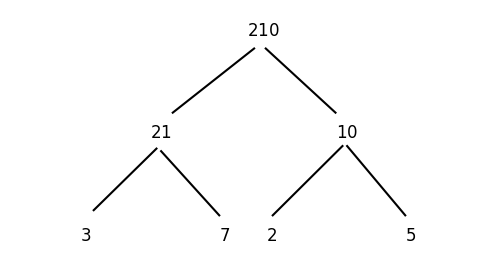

Recreate this plot in Python.
#abb_05_11.py
#Faktorisierung
from math import pi,sqrt
import matplotlib.pyplot as plt
import matplotlib.lines as lines
fig, ax = plt.subplots(figsize=(6,3))
#x1,x2 y1,y2
ax.axis([-10,10,0,9])

r=18
w=360

#[x1,x2],[y1,y2]
l1=lines.Line2D([0.5,-3], [7.5, 5],color='black') #oben links
l2=lines.Line2D([1, 4], [7.5, 5],color='black') #oben rechts
l3=lines.Line2D([-3.7, -6.4], [3.6, 1.2],color='black') #3
l4=lines.Line2D([-3.5, -1], [3.5, 1],color='black') #7
l5=lines.Line2D([4.3, 1.3], [3.7, 1],color='black') #2
l6=lines.Line2D([4.5, 7], [3.7, 1],color='black') #5
ax.add_line(l1)
ax.add_line(l2)
ax.add_line(l3) 
ax.add_line(l4)
ax.add_line(l5)
ax.add_line(l6)
#ax.set_aspect('equal')
ax.set_xticks([])
ax.set_yticks([])
ax.axis('off')
#plt.box(on=None)
ax.text(0.2,8,r"$210$",fontsize=12)
ax.text(-4,4,r"$21$",fontsize=12)
ax.text( 4,4,r"$10$",fontsize=12)
ax.text(-7,0,r"$3$",fontsize=12)
ax.text( -1,0,r"$7$",fontsize=12)
ax.text( 1,0,r"$2$",fontsize=12)
ax.text( 7,0,r"$5$",fontsize=12)
plt.show()
